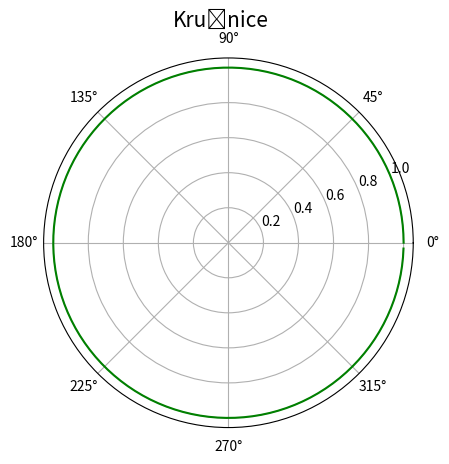

Recreate this plot in Python.
"""Kružnice vykreslená v polárním grafu."""

#
# Použito v článku:
#
# Křivky v přírodě, architektuře, stavitelství i v počítačové grafice
# https://www.root.cz/clanky/krivky-v-prirode-architekture-stavitelstvi-i-v-pocitacove-grafice/
#
# Součást seriálu:
#
# Křivky nejen v počítačové grafice
# https://www.root.cz/serialy/krivky-nejen-v-pocitacove-grafice/
#
# Zdrojový kód tohoto skriptu ve stylu literate programming
# [redacted]
#

import numpy as np
import matplotlib.pyplot as plt

# úhel v polárním grafu
theta = np.arange(0.00, 2*np.pi, 0.05)

a = 1.0

# funkce: vzdálenost od středu
radius = np.repeat(a, len(theta))

# rozměry grafu při uložení: 640x480 pixelů
fig, ax = plt.subplots(1, figsize=(6.4, 4.8), subplot_kw={'projection': 'polar'})

# titulek grafu
fig.suptitle('Kružnice', fontsize=15)

# vrcholy na křivce pospojované úsečkami
ax.plot(theta, radius, 'g-')

# uložení grafu do rastrového obrázku
plt.savefig("circle_polar.png")

# zobrazení grafu
plt.show()
